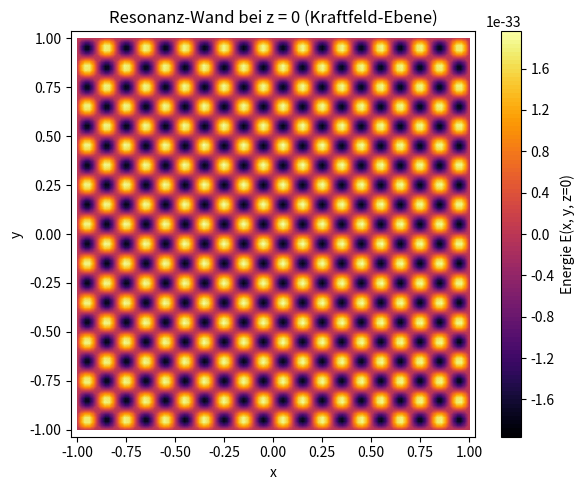

Here is the Python script that generated this plot:
import numpy as np
import matplotlib.pyplot as plt

# Konstanten
pi = np.pi
h = 6.626e-34

# Raumgitter
x = np.linspace(-1, 1, 100)
y = np.linspace(-1, 1, 100)
z = np.linspace(-1, 1, 100)
X, Y, Z = np.meshgrid(x, y, z)

# Zeit
t = 0.02

# Frequenzfeld f(x, y, z, t): stehende Welle in x- und y-Richtung (z = statisch)
f = np.sin(10 * pi * X) * np.sin(10 * pi * Y) * np.cos(2 * pi * 3 * t)

# Kopplung σ(x, y, z): Flächige Kopplungszone um z = 0 (Resonanzwand)
sigma = np.exp(-50 * (Z**2))  # Nur entlang z eng begrenzt

# Schu-Gleichung (Resonanzwand)
E = sigma * pi * h * f

# 2D-Schnitt bei z = 0 (die Wand-Energieverteilung)
mid = E.shape[2] // 2
E_slice = E[:, :, mid]

# Visualisierung
plt.figure(figsize=(6, 5))
plt.contourf(x, y, E_slice, levels=100, cmap='inferno')
plt.colorbar(label='Energie E(x, y, z=0)')
plt.title('Resonanz-Wand bei z = 0 (Kraftfeld-Ebene)')
plt.xlabel('x')
plt.ylabel('y')
plt.axis('equal')
plt.tight_layout()
plt.show()
